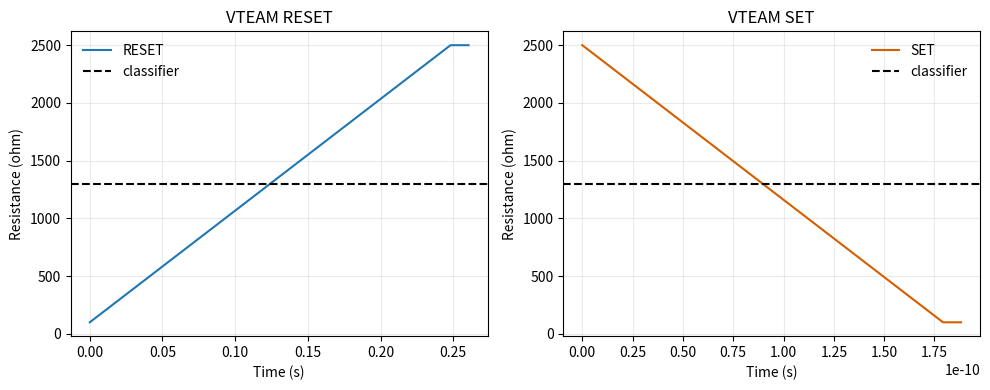

This chart was generated by the following Python code:
#!/usr/bin/env python3
"""Validate the two-state classifier against the published VTEAM equations.

The default parameters reproduce the Pt-Hf-Ti VTEAM fit reported in Table I
of Kvatinsky et al., IEEE TCAS-II, 2015 (DOI 10.1109/TCSII.2015.2433536).
The purpose is logical-state validation, not a claim that the ZedBoard contains
or directly measures that device.
"""

from __future__ import annotations

import argparse
import csv
import json
from dataclasses import dataclass, asdict
from pathlib import Path

import matplotlib

matplotlib.use("Agg")
import matplotlib.pyplot as plt
import numpy as np


@dataclass(frozen=True)
class VTEAMParameters:
    alpha_off: float = 1.0
    alpha_on: float = 3.0
    v_off: float = 0.5
    v_on: float = -0.53
    r_off: float = 2_500.0
    r_on: float = 100.0
    k_off: float = 4.03e-8
    k_on: float = -80.0
    w_off: float = 10e-9
    w_on: float = 0.0


def state_rate(voltage: float, p: VTEAMParameters) -> float:
    if voltage > p.v_off:
        return p.k_off * (voltage / p.v_off - 1.0) ** p.alpha_off
    if voltage < p.v_on:
        return p.k_on * (voltage / p.v_on - 1.0) ** p.alpha_on
    return 0.0


def resistance(w: np.ndarray | float, p: VTEAMParameters) -> np.ndarray | float:
    normalized = (np.asarray(w) - p.w_on) / (p.w_off - p.w_on)
    result = p.r_on + normalized * (p.r_off - p.r_on)
    if np.ndim(result) == 0:
        return float(result)
    return result


def apply_pulse(
    initial_w: float,
    voltage: float,
    duration: float,
    p: VTEAMParameters,
    points: int = 1001,
) -> tuple[np.ndarray, np.ndarray]:
    time = np.linspace(0.0, duration, points)
    w = initial_w + state_rate(voltage, p) * time
    w = np.clip(w, p.w_on, p.w_off)
    return time, w


def full_switch_duration(initial_w: float, voltage: float, p: VTEAMParameters) -> float:
    rate = state_rate(voltage, p)
    if rate > 0:
        return (p.w_off - initial_w) / rate
    if rate < 0:
        return (initial_w - p.w_on) / abs(rate)
    return float("inf")


def write_csv(path: Path, rows: list[dict[str, object]]) -> None:
    with path.open("w", newline="", encoding="utf-8") as handle:
        writer = csv.DictWriter(handle, fieldnames=list(rows[0].keys()))
        writer.writeheader()
        writer.writerows(rows)


def run_nominal_validation(output: Path, p: VTEAMParameters) -> list[dict[str, object]]:
    threshold = 0.5 * (p.r_on + p.r_off)
    reset_voltage = 1.0
    set_voltage = -1.0
    reset_duration = 1.05 * full_switch_duration(p.w_on, reset_voltage, p)
    set_duration = 1.05 * full_switch_duration(p.w_off, set_voltage, p)

    reset_time, reset_w = apply_pulse(p.w_on, reset_voltage, reset_duration, p)
    set_time, set_w = apply_pulse(p.w_off, set_voltage, set_duration, p)
    reset_r = resistance(reset_w, p)
    set_r = resistance(set_w, p)

    rows = [
        {
            "operation": "RESET_to_HRS",
            "voltage_v": reset_voltage,
            "duration_s": reset_duration,
            "initial_resistance_ohms": float(reset_r[0]),
            "final_resistance_ohms": float(reset_r[-1]),
            "classifier_threshold_ohms": threshold,
            "expected_bit": 0,
            "classified_bit": int(reset_r[-1] < threshold),
            "agreement": int((reset_r[-1] < threshold) == 0),
        },
        {
            "operation": "SET_to_LRS",
            "voltage_v": set_voltage,
            "duration_s": set_duration,
            "initial_resistance_ohms": float(set_r[0]),
            "final_resistance_ohms": float(set_r[-1]),
            "classifier_threshold_ohms": threshold,
            "expected_bit": 1,
            "classified_bit": int(set_r[-1] < threshold),
            "agreement": int((set_r[-1] < threshold) == 1),
        },
    ]
    write_csv(output / "vteam_nominal_validation.csv", rows)

    fig, axes = plt.subplots(1, 2, figsize=(10.0, 4.0))
    axes[0].plot(reset_time, reset_r, label="RESET")
    axes[0].axhline(threshold, color="black", linestyle="--", label="classifier")
    axes[0].set(xlabel="Time (s)", ylabel="Resistance (ohm)", title="VTEAM RESET")
    axes[1].plot(set_time, set_r, label="SET", color="#d55e00")
    axes[1].axhline(threshold, color="black", linestyle="--", label="classifier")
    axes[1].set(xlabel="Time (s)", ylabel="Resistance (ohm)", title="VTEAM SET")
    for axis in axes:
        axis.grid(True, alpha=0.25)
        axis.legend(frameon=False)
    fig.tight_layout()
    fig.savefig(output / "vteam_set_reset.pdf", bbox_inches="tight")
    fig.savefig(output / "vteam_set_reset.png", dpi=300, bbox_inches="tight")
    plt.close(fig)
    return rows


def run_fault_sensitivity(output: Path, p: VTEAMParameters, seed: int) -> list[dict[str, object]]:
    rng = np.random.default_rng(seed)
    threshold = 0.5 * (p.r_on + p.r_off)
    rows: list[dict[str, object]] = []

    # Read disturb: the voltage is inside the VTEAM dead band, so the state
    # derivative is exactly zero in the published model.
    for initial_name, initial_w, expected in (
        ("LRS", p.w_on, 1),
        ("HRS", p.w_off, 0),
    ):
        _, disturbed_w = apply_pulse(initial_w, 0.10, 1.0, p)
        final_r = float(resistance(disturbed_w[-1], p))
        rows.append(
            {
                "fault_model": "read_disturb_below_threshold",
                "initial_state": initial_name,
                "severity": "read_0.10V_for_1s",
                "final_resistance_ohms": final_r,
                "expected_bit": expected,
                "classified_bit": int(final_r < threshold),
                "accepted_correct": int((final_r < threshold) == expected),
            }
        )

    # Gradual drift is an explicit sensitivity overlay, not part of nonvolatile
    # VTEAM. Move the state a fraction toward the opposite boundary.
    for drift_fraction in (0.05, 0.10, 0.25, 0.50, 0.75):
        for initial_name, initial_w, target_w, expected in (
            ("LRS", p.w_on, p.w_off, 1),
            ("HRS", p.w_off, p.w_on, 0),
        ):
            final_w = initial_w + drift_fraction * (target_w - initial_w)
            final_r = float(resistance(final_w, p))
            rows.append(
                {
                    "fault_model": "gradual_state_drift",
                    "initial_state": initial_name,
                    "severity": f"fraction_{drift_fraction:.2f}",
                    "final_resistance_ohms": final_r,
                    "expected_bit": expected,
                    "classified_bit": int(final_r < threshold),
                    "accepted_correct": int((final_r < threshold) == expected),
                }
            )

    # Transition failure: shorten SET/RESET pulses relative to the full-switch
    # time and observe whether the final state crosses the classifier.
    for operation, initial_w, voltage, expected in (
        ("SET", p.w_off, -1.0, 1),
        ("RESET", p.w_on, 1.0, 0),
    ):
        full = full_switch_duration(initial_w, voltage, p)
        for pulse_fraction in (0.10, 0.25, 0.50, 0.75, 1.00):
            _, trajectory = apply_pulse(initial_w, voltage, full * pulse_fraction, p)
            final_r = float(resistance(trajectory[-1], p))
            rows.append(
                {
                    "fault_model": "transition_failure_short_pulse",
                    "initial_state": operation,
                    "severity": f"pulse_fraction_{pulse_fraction:.2f}",
                    "final_resistance_ohms": final_r,
                    "expected_bit": expected,
                    "classified_bit": int(final_r < threshold),
                    "accepted_correct": int((final_r < threshold) == expected),
                }
            )

    # Intermittent fault: report empirical logical availability for transparent
    # probabilities without pretending that one probability is device-universal.
    trials = 100_000
    for probability in (0.001, 0.01, 0.05, 0.10):
        failures = rng.random(trials) < probability
        rows.append(
            {
                "fault_model": "intermittent_state_inversion",
                "initial_state": "balanced_bits",
                "severity": f"event_probability_{probability:.3f}",
                "final_resistance_ohms": "NA",
                "expected_bit": "balanced",
                "classified_bit": "NA",
                "accepted_correct": float(np.mean(~failures)),
            }
        )

    write_csv(output / "additional_fault_sensitivity.csv", rows)
    return rows


def main() -> None:
    parser = argparse.ArgumentParser()
    parser.add_argument("--output", type=Path, default=Path("review_results/device_validation"))
    parser.add_argument("--seed", type=int, default=20261010)
    args = parser.parse_args()
    args.output.mkdir(parents=True, exist_ok=True)
    parameters = VTEAMParameters()
    nominal = run_nominal_validation(args.output, parameters)
    sensitivity = run_fault_sensitivity(args.output, parameters, args.seed)
    metadata = {
        "source": "S. Kvatinsky, M. Ramadan, E. G. Friedman, and A. Kolodny, VTEAM: A General Model for Voltage-Controlled Memristors, IEEE TCAS-II, 2015",
        "doi": "10.1109/TCSII.2015.2433536",
        "parameter_set": "Table I Pt-Hf-Ti memristor fit",
        "parameters": asdict(parameters),
        "i_v_relation": "linear resistance-state interpolation",
        "window": "ideal hard state bounds",
        "classification_threshold": "device-specific midpoint of fitted RON and ROFF",
        "nominal_agreement": sum(int(row["agreement"]) for row in nominal) / len(nominal),
        "scope": "logical endpoint validation and stated fault sensitivity; not new measured-device fitting",
        "additional_fault_rows": len(sensitivity),
    }
    (args.output / "vteam_validation_metadata.json").write_text(
        json.dumps(metadata, indent=2) + "\n", encoding="utf-8"
    )
    print(f"PASS: VTEAM validation written to {args.output}")


if __name__ == "__main__":
    main()
